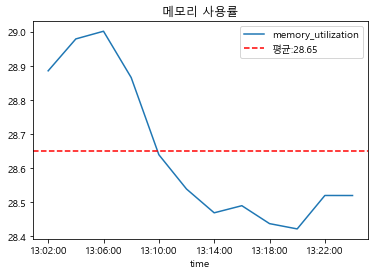

The table this chart was drawn from, first rows:
time, memory_utilization
Sat Aug 12 2023 13:02:00 GMT+0900 (한국 표준…, 28.89
Sat Aug 12 2023 13:04:00 GMT+0900 (한국 표준…, 28.98
Sat Aug 12 2023 13:06:00 GMT+0900 (한국 표준…, 29
Sat Aug 12 2023 13:08:00 GMT+0900 (한국 표준…, 28.87
Sat Aug 12 2023 13:10:00 GMT+0900 (한국 표준…, 28.64
Sat Aug 12 2023 13:12:00 GMT+0900 (한국 표준…, 28.54
Sat Aug 12 2023 13:14:00 GMT+0900 (한국 표준…, 28.47
Sat Aug 12 2023 13:16:00 GMT+0900 (한국 표준…, 28.49
Sat Aug 12 2023 13:18:00 GMT+0900 (한국 표준…, 28.44
Sat Aug 12 2023 13:20:00 GMT+0900 (한국 표준…, 28.42
Sat Aug 12 2023 13:22:00 GMT+0900 (한국 표준…, 28.52
Sat Aug 12 2023 13:24:00 GMT+0900 (한국 표준…, 28.52
